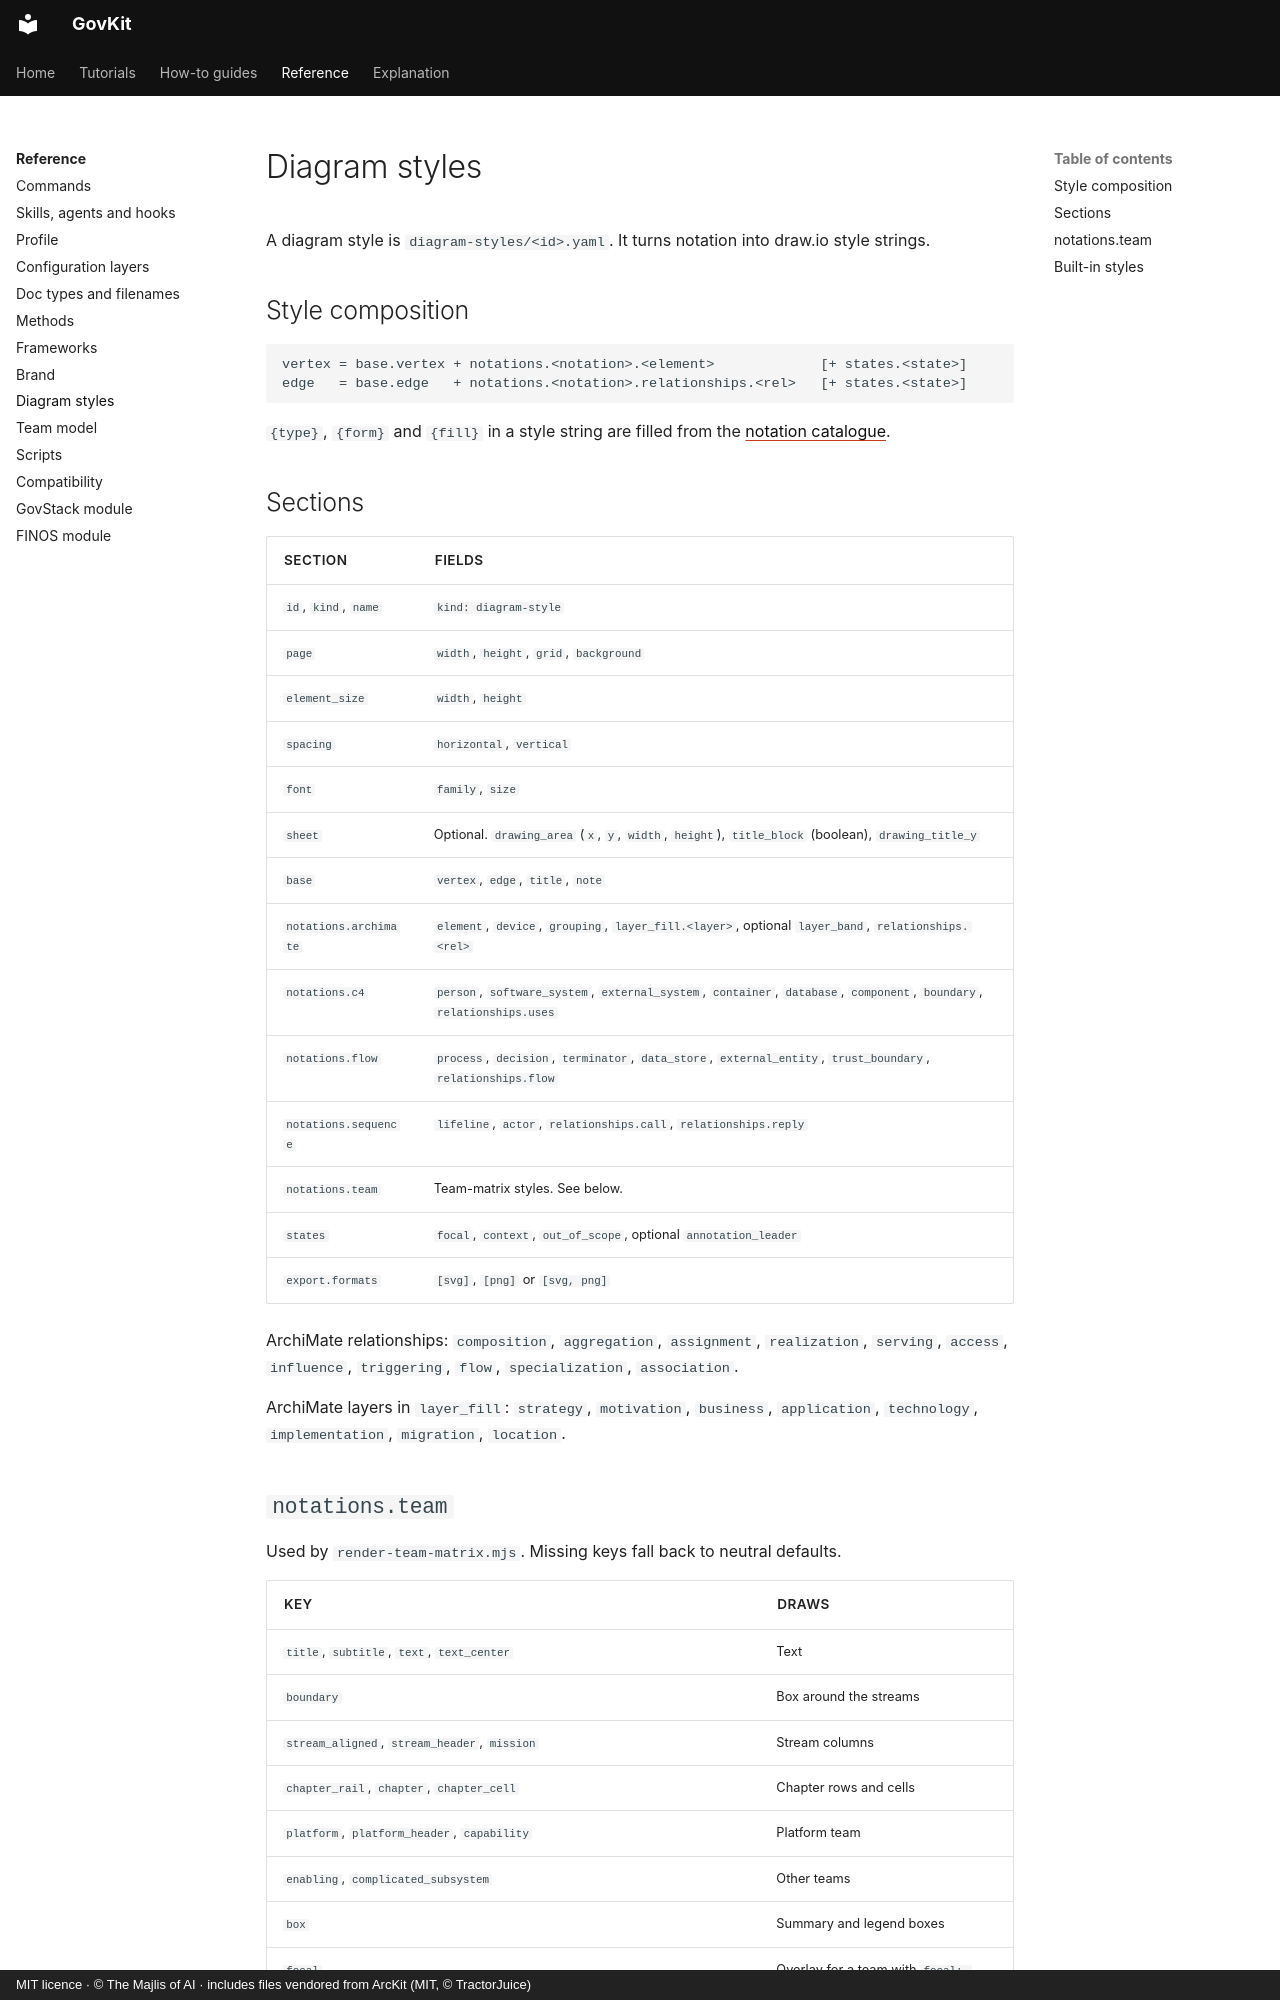

repository: majlisofai/govkit · page: reference/diagram-styles/index.html · generator: mkdocs · copyright: MIT licence · © The Majlis of AI · includes files vendored from ArcKit (MIT, © TractorJuice)

# Diagram styles

A diagram style is `diagram-styles/<id>.yaml`. It turns notation into draw.io style strings.

## Style composition

```text
vertex = base.vertex + notations.<notation>.<element>             [+ states.<state>]
edge   = base.edge   + notations.<notation>.relationships.<rel>   [+ states.<state>]
```

`{type}`, `{form}` and `{fill}` in a style string are filled from the [notation catalogue](https://github.com/majlisofai/govkit/blob/main/plugins/govkit/skills/drawio-diagrams/references/notations.md).

## Sections

| Section | Fields |
|---------|--------|
| `id`, `kind`, `name` | `kind: diagram-style` |
| `page` | `width`, `height`, `grid`, `background` |
| `element_size` | `width`, `height` |
| `spacing` | `horizontal`, `vertical` |
| `font` | `family`, `size` |
| `sheet` | Optional. `drawing_area` (`x`, `y`, `width`, `height`), `title_block` (boolean), `drawing_title_y` |
| `base` | `vertex`, `edge`, `title`, `note` |
| `notations.archimate` | `element`, `device`, `grouping`, `layer_fill.<layer>`, optional `layer_band`, `relationships.<rel>` |
| `notations.c4` | `person`, `software_system`, `external_system`, `container`, `database`, `component`, `boundary`, `relationships.uses` |
| `notations.flow` | `process`, `decision`, `terminator`, `data_store`, `external_entity`, `trust_boundary`, `relationships.flow` |
| `notations.sequence` | `lifeline`, `actor`, `relationships.call`, `relationships.reply` |
| `notations.team` | Team-matrix styles. See below. |
| `states` | `focal`, `context`, `out_of_scope`, optional `annotation_leader` |
| `export.formats` | `[svg]`, `[png]` or `[svg, png]` |

ArchiMate relationships: `composition`, `aggregation`, `assignment`, `realization`, `serving`, `access`, `influence`, `triggering`, `flow`, `specialization`, `association`.

ArchiMate layers in `layer_fill`: `strategy`, `motivation`, `business`, `application`, `technology`, `implementation`, `migration`, `location`.
